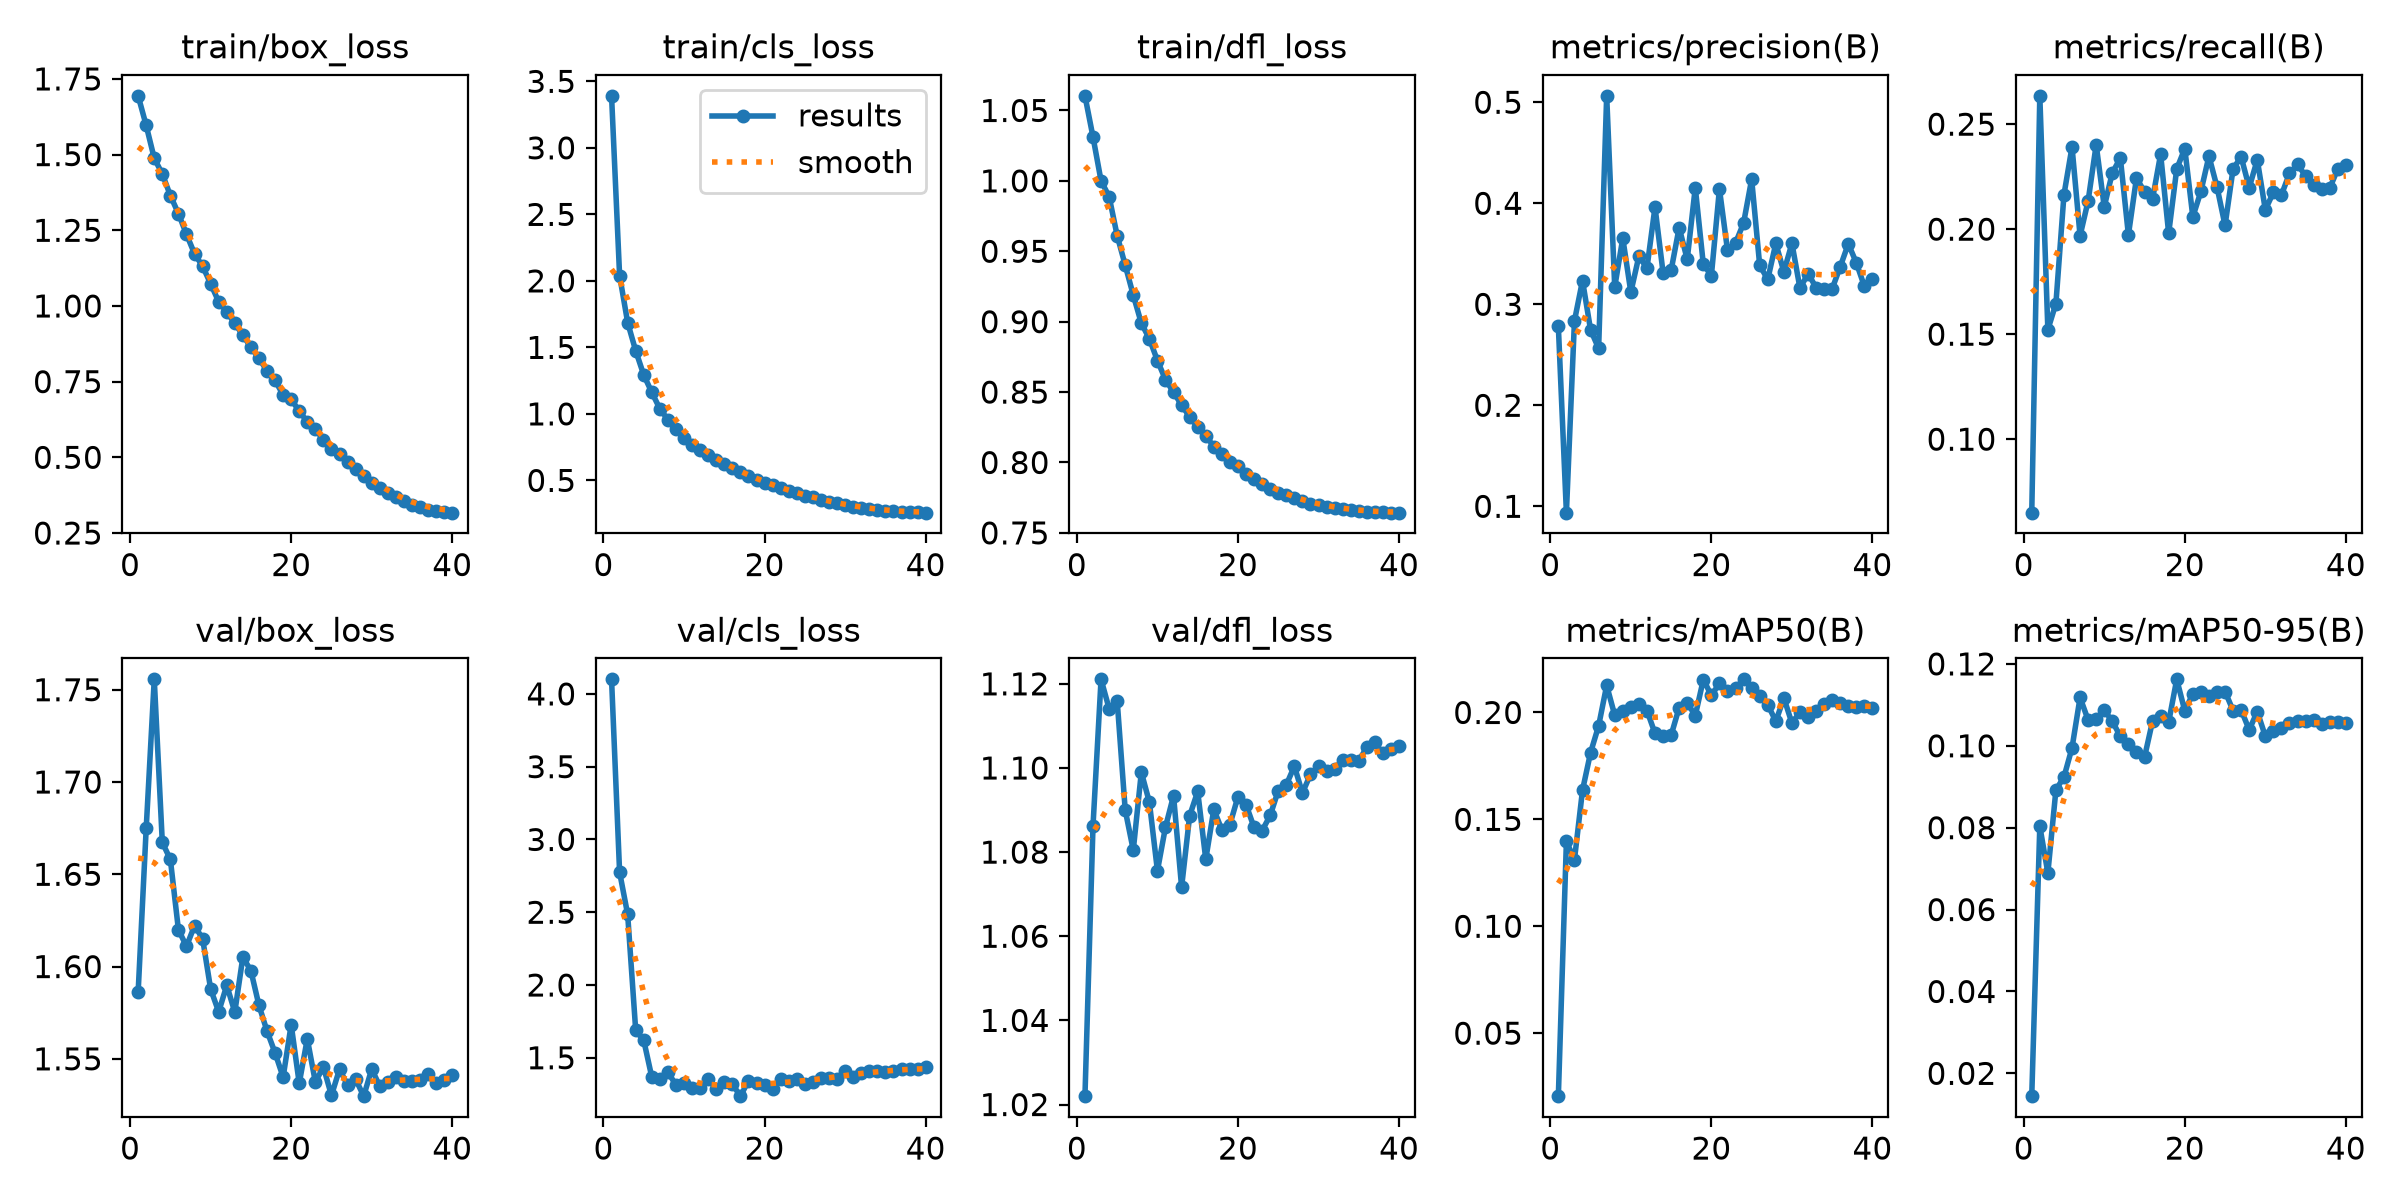

The file beside this chart, header and first rows:
epoch, time, train/box_loss, train/cls_loss, train/dfl_loss, metrics/precision(B), metrics/recall(B), metrics/mAP50(B), metrics/mAP50-95(B), val/box_loss, val/cls_loss, val/dfl_loss, lr/pg0, lr/pg1, lr/pg2
1, 30.13, 1.694, 3.391, 1.06, 0.278, 0.06502, 0.02053, 0.01443, 1.586, 4.1, 1.022, 0.0003267, 0.0003267, 0.0003267
2, 55.88, 1.596, 2.04, 1.031, 0.0937, 0.2635, 0.1397, 0.08036, 1.675, 2.775, 1.086, 0.000659, 0.000659, 0.000659
3, 81.32, 1.488, 1.687, 1, 0.2836, 0.1521, 0.1312, 0.06893, 1.756, 2.485, 1.121, 0.0009873, 0.0009873, 0.0009873
4, 100.3, 1.436, 1.474, 0.9889, 0.3235, 0.1646, 0.1636, 0.08922, 1.667, 1.687, 1.114, 0.0009863, 0.0009863, 0.0009863
5, 118.8, 1.365, 1.292, 0.9611, 0.2747, 0.2164, 0.1812, 0.09238, 1.658, 1.619, 1.116, 0.0009758, 0.0009758, 0.0009758
6, 137.6, 1.305, 1.162, 0.9401, 0.2563, 0.2392, 0.1937, 0.09949, 1.62, 1.366, 1.09, 0.0009623, 0.0009623, 0.0009623
7, 156.1, 1.237, 1.038, 0.9188, 0.5064, 0.1968, 0.2127, 0.1118, 1.611, 1.354, 1.08, 0.000946, 0.000946, 0.000946
8, 175, 1.172, 0.9566, 0.8989, 0.317, 0.2135, 0.1987, 0.1063, 1.622, 1.4, 1.099, 0.0009271, 0.0009271, 0.0009271
9, 193.9, 1.131, 0.8875, 0.8879, 0.3654, 0.2402, 0.2007, 0.1066, 1.615, 1.314, 1.092, 0.0009055, 0.0009055, 0.0009055
10, 212.7, 1.073, 0.8205, 0.8724, 0.312, 0.2106, 0.2027, 0.1087, 1.588, 1.325, 1.076, 0.0008814, 0.0008814, 0.0008814
11, 231.8, 1.014, 0.7691, 0.8588, 0.3476, 0.2268, 0.204, 0.106, 1.575, 1.295, 1.086, 0.000855, 0.000855, 0.000855
12, 250.5, 0.9802, 0.7298, 0.8499, 0.3357, 0.2339, 0.2009, 0.1023, 1.59, 1.289, 1.093, 0.0008265, 0.0008265, 0.0008265
13, 269.1, 0.9425, 0.6897, 0.8407, 0.3962, 0.1973, 0.1902, 0.1005, 1.575, 1.356, 1.072, 0.000796, 0.000796, 0.000796
14, 287.8, 0.9035, 0.6541, 0.8324, 0.3314, 0.2243, 0.1891, 0.09855, 1.605, 1.284, 1.089, 0.0007636, 0.0007636, 0.0007636
15, 306.5, 0.8636, 0.6214, 0.825, 0.3336, 0.2178, 0.1893, 0.0972, 1.598, 1.336, 1.094, 0.0007297, 0.0007297, 0.0007297
16, 325.6, 0.827, 0.59, 0.8191, 0.3759, 0.2144, 0.2023, 0.1061, 1.579, 1.319, 1.078, 0.0006944, 0.0006944, 0.0006944
17, 344.5, 0.7857, 0.5603, 0.8112, 0.3444, 0.2357, 0.2045, 0.1074, 1.565, 1.236, 1.09, 0.000658, 0.000658, 0.000658
18, 363.2, 0.754, 0.5334, 0.8061, 0.4155, 0.198, 0.1985, 0.1058, 1.553, 1.341, 1.085, 0.0006206, 0.0006206, 0.0006206
19, 382.1, 0.7062, 0.5043, 0.8006, 0.3395, 0.2286, 0.2154, 0.1162, 1.54, 1.329, 1.087, 0.0005824, 0.0005824, 0.0005824
20, 401.5, 0.6918, 0.4842, 0.7975, 0.3284, 0.2383, 0.208, 0.1085, 1.569, 1.316, 1.093, 0.0005438, 0.0005438, 0.0005438
21, 420.3, 0.6524, 0.4629, 0.7918, 0.4142, 0.2059, 0.2136, 0.1127, 1.537, 1.287, 1.091, 0.000505, 0.000505, 0.000505
22, 439, 0.6173, 0.4396, 0.7881, 0.3537, 0.218, 0.2102, 0.1131, 1.561, 1.353, 1.086, 0.0004662, 0.0004662, 0.0004662
23, 457.7, 0.594, 0.424, 0.7849, 0.3607, 0.2348, 0.2113, 0.1122, 1.537, 1.339, 1.085, 0.0004276, 0.0004276, 0.0004276
24, 476.8, 0.5569, 0.4027, 0.7811, 0.3805, 0.2201, 0.2155, 0.1132, 1.546, 1.355, 1.089, 0.0003894, 0.0003894, 0.0003894
25, 495.7, 0.5282, 0.3833, 0.7785, 0.4238, 0.2018, 0.2113, 0.1133, 1.53, 1.32, 1.095, 0.000352, 0.000352, 0.000352
26, 514.3, 0.5121, 0.372, 0.777, 0.3384, 0.2288, 0.2077, 0.1086, 1.544, 1.334, 1.096, 0.0003156, 0.0003156, 0.0003156
27, 533.4, 0.4859, 0.3543, 0.775, 0.3246, 0.2344, 0.2037, 0.1087, 1.536, 1.361, 1.1, 0.0002803, 0.0002803, 0.0002803
28, 552.3, 0.4618, 0.3398, 0.7723, 0.3604, 0.2198, 0.1958, 0.1039, 1.539, 1.359, 1.094, 0.0002464, 0.0002464, 0.0002464
29, 571, 0.4393, 0.3268, 0.7705, 0.3321, 0.2331, 0.2067, 0.1084, 1.53, 1.357, 1.098, 0.000214, 0.000214, 0.000214
30, 589.8, 0.4141, 0.3135, 0.7698, 0.3604, 0.2092, 0.195, 0.1023, 1.544, 1.408, 1.1, 0.0001835, 0.0001835, 0.0001835
31, 608.8, 0.3994, 0.3034, 0.7686, 0.3158, 0.2175, 0.2001, 0.1037, 1.535, 1.371, 1.099, 0.000155, 0.000155, 0.000155
32, 627.7, 0.3835, 0.2956, 0.7677, 0.3303, 0.2163, 0.1977, 0.1042, 1.537, 1.397, 1.1, 0.0001286, 0.0001286, 0.0001286
33, 646.6, 0.3692, 0.286, 0.7671, 0.3166, 0.2266, 0.2008, 0.1056, 1.54, 1.407, 1.102, 0.0001045, 0.0001045, 0.0001045
34, 665.5, 0.3569, 0.2803, 0.7663, 0.3155, 0.2308, 0.2039, 0.106, 1.538, 1.41, 1.102, 8.29431e-05, 8.29431e-05, 8.29431e-05
35, 684.4, 0.3436, 0.2723, 0.7656, 0.3154, 0.2253, 0.2056, 0.1059, 1.538, 1.403, 1.102, 6.39518e-05, 6.39518e-05, 6.39518e-05
36, 703.4, 0.3351, 0.2672, 0.7651, 0.3372, 0.2212, 0.2043, 0.1063, 1.539, 1.408, 1.105, 4.76796e-05, 4.76796e-05, 4.76796e-05
37, 722.4, 0.3271, 0.2644, 0.7649, 0.3598, 0.2189, 0.203, 0.1053, 1.542, 1.423, 1.106, 3.4227e-05, 3.4227e-05, 3.4227e-05
38, 741.3, 0.3234, 0.2612, 0.7648, 0.341, 0.2195, 0.2027, 0.1057, 1.537, 1.425, 1.103, 2.36769e-05, 2.36769e-05, 2.36769e-05
39, 760, 0.3185, 0.2589, 0.7644, 0.3177, 0.2288, 0.2029, 0.1057, 1.538, 1.426, 1.105, 1.60943e-05, 1.60943e-05, 1.60943e-05
40, 778.8, 0.3172, 0.2576, 0.7644, 0.3247, 0.2307, 0.2019, 0.1055, 1.541, 1.435, 1.105, 1.15259e-05, 1.15259e-05, 1.15259e-05
